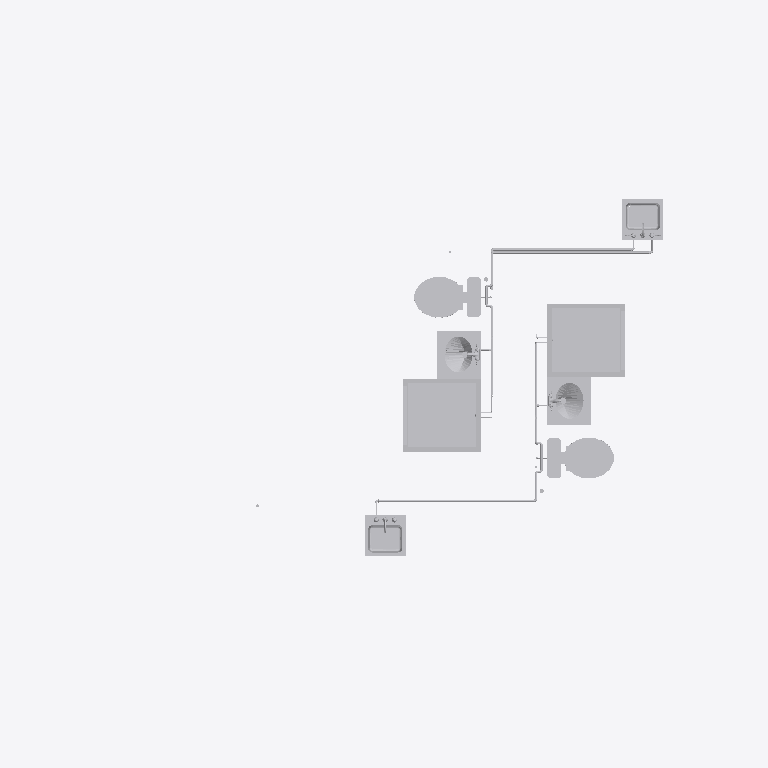
Plan cut of the same IFC building model at storey 'Level 1' (level 0.00 m, cut at 1.40 m), seen from above with north up, elements coloured by IFC class (only those large enough to see are counted): 23 other elements (light grey). Cut surfaces are drawn darker.
Extent 6.7 m × 7.9 m × 7.4 m (x, y, z). Storeys (3): Level 1 at 0.00 m; Level 2 at 3.10 m; Roof at 6.00 m. Elements (498): 231 IfcFlowSegment, 227 IfcFlowFitting, 20 IfcFlowController, 16 IfcFlowTerminal, 2 IfcEnergyConversionDevice, 2 IfcFlowMovingDevice.

HEADER;
FILE_DESCRIPTION(('ViewDefinition [CoordinationView]'),'2;1');
FILE_NAME('Duplex_MEP_Plumbing_20121113.ifc','2012-12-18T09:56:57',(''),(''),'Autodesk Revit 2013','20121003_2115(x64)','');
FILE_SCHEMA(('IFC2X3'));
ENDSEC;
DATA;
#53=IFCPROJECT('0o8nNAbaT5OQLV8CAFemQP',#52,'0001',$,$,'Duplex Apartment','Project Status',(#42,#47),#35);
#989078=IFCSITE('0o8nNAbaT5OQLV8CAFemQR',#52,'Default',$,'',#989077,$,$,.ELEMENT.,(41,52,27,839999),(-87,-38,-21,-839999),-0.0,$,$);
#57=IFCBUILDING('0o8nNAbaT5OQLV8CAFemQO',#52,'XYZ',$,$,#38,$,'XYZ',.ELEMENT.,$,$,#55);
#60=IFCBUILDINGSTOREY('0o8nNAbaT5OQLV8C9mNFXU',#52,'Level 1',$,$,#59,$,'Level 1',.ELEMENT.,0.0);
#65=IFCBUILDINGSTOREY('0o8nNAbaT5OQLV8C9mNFlV',#52,'Level 2',$,$,#64,$,'Level 2',.ELEMENT.,3100.00000000037);
#70=IFCBUILDINGSTOREY('0o8nNAbaT5OQLV8C9mLSZW',#52,'Roof',$,$,#69,$,'Roof',.ELEMENT.,6000.00000000038);
#28561=IFCFLOWTERMINAL('2h405XijT83A$BX7w5ki4q',#52,'M_Shower Stall - Rectangular:865 mmx815 mm - Private:865 mmx815 mm - Private:582914',$,'865 mmx815 mm - Private',#28560,#28555,'582914');
#31535=IFCFLOWTERMINAL('2h405XijT83A$BX7w5ki4p',#52,'M_Shower Stall - Rectangular:865 mmx815 mm - Private:865 mmx815 mm - Private:582917',$,'865 mmx815 mm - Private',#31534,#31529,'582917');
#31581=IFCFLOWTERMINAL('2h405XijT83A$BX7w5ki4m',#52,'M_Water Closet - Flush Tank:Private - 6.1 Lpf:Private - 6.1 Lpf:582918',$,'Private - 6.1 Lpf',#31580,#31575,'582918');
#31408=IFCFLOWTERMINAL('2h405XijT83A$BX7w5ki4r',#52,'M_Water Closet - Flush Tank:Private - 6.1 Lpf:Private - 6.1 Lpf:582915',$,'Private - 6.1 Lpf',#31407,#31402,'582915');
#34370=IFCFLOWTERMINAL('2h405XijT83A$BX7w5ki4n',#52,'M_Lavatory - Oval:535 mmx485 mm - Private:535 mmx485 mm - Private:582919',$,'535 mmx485 mm - Private',#34369,#34364,'582919');
#519179=IFCFLOWTERMINAL('1IZXvLt0135hZAfFKHqxCs',#52,'M_Lavatory - Oval:535 mmx485 mm - Private:535 mmx485 mm - Private:643259',$,'535 mmx485 mm - Private',#519178,#519173,'643259');
#40654=IFCFLOWTERMINAL('2h405XijT83A$BX7w5ki4_',#52,'M_Sink - Island - Single:455 mmx455 mm - Private:455 mmx455 mm - Private:582920',$,'455 mmx455 mm - Private',#40653,#40648,'582920');
#40786=IFCFLOWTERMINAL('2h405XijT83A$BX7w5ki4y',#52,'M_Sink - Island - Single:455 mmx455 mm - Private:455 mmx455 mm - Private:582922',$,'455 mmx455 mm - Private',#40785,#40780,'582922');
#117083=IFCFLOWSEGMENT('2h405XijT83A$BX7w5ki90',#52,'Pipe Types:Hot Water:583286',$,'Pipe Types:Hot Water:563635',#117070,#117081,'583286');
#98869=IFCFLOWSEGMENT('2h405XijT83A$BX7w5ki6g',#52,'Pipe Types:Cold Water:583068',$,'Pipe Types:Cold Water:563636',#98856,#98867,'583068');
#117695=IFCFLOWSEGMENT('2h405XijT83A$BX7w5kiAr',#52,'Pipe Types:Hot Water:583299',$,'Pipe Types:Hot Water:563635',#117682,#117693,'583299');
#520676=IFCFLOWSEGMENT('1IZXvLt0135hZAfFKHqx7f',#52,'Pipe Types:Hot Water:643684',$,'Pipe Types:Hot Water:563635',#520663,#520674,'643684');
#521432=IFCFLOWCONTROLLER('1IZXvLt0135hZAfFKHqx55',#52,'Lavatory Faucet:Lavatory Faucet:Lavatory Faucet:643784',$,'Lavatory Faucet',#521431,#521426,'643784');
#852873=IFCFLOWCONTROLLER('1b6n9XFEb5C9C_1UHYu5ev',#52,'Kitchen Sink Faucet:Kitchen Sink Faucet:Kitchen Sink Faucet:644888',$,'Kitchen Sink Faucet',#852872,#852867,'644888');
#922881=IFCFLOWCONTROLLER('12378IiXHC3hYBtFOTiF63',#52,'Lavatory Faucet:Lavatory Faucet:Lavatory Faucet:653188',$,'Lavatory Faucet',#922880,#922875,'653188');
#114190=IFCFLOWSEGMENT('2h405XijT83A$BX7w5ki9o',#52,'Pipe Types:Hot Water:583236',$,'Pipe Types:Hot Water:563635',#114177,#114188,'583236');
#853177=IFCFLOWCONTROLLER('0CeTDxGFn90hXpJ2MW8XhL',#52,'Kitchen Sink Faucet:Kitchen Sink Faucet:Kitchen Sink Faucet:645545',$,'Kitchen Sink Faucet',#853176,#853171,'645545');
#117617=IFCFLOWSEGMENT('2h405XijT83A$BX7w5kiAq',#52,'Pipe Types:Hot Water:583298',$,'Pipe Types:Hot Water:563635',#117604,#117615,'583298');
#116933=IFCFLOWSEGMENT('2h405XijT83A$BX7w5ki92',#52,'Pipe Types:Hot Water:583284',$,'Pipe Types:Hot Water:563635',#116920,#116931,'583284');
#116329=IFCFLOWSEGMENT('2h405XijT83A$BX7w5ki9Q',#52,'Pipe Types:Hot Water:583276',$,'Pipe Types:Hot Water:563635',#116316,#116327,'583276');
#118070=IFCFLOWSEGMENT('2h405XijT83A$BX7w5kiAx',#52,'Pipe Types:Hot Water:583309',$,'Pipe Types:Hot Water:563635',#118057,#118068,'583309');
#116633=IFCFLOWSEGMENT('2h405XijT83A$BX7w5ki96',#52,'Pipe Types:Hot Water:583280',$,'Pipe Types:Hot Water:563635',#116620,#116631,'583280');
#115935=IFCFLOWSEGMENT('2h405XijT83A$BX7w5ki9H',#52,'Pipe Types:Hot Water:583271',$,'Pipe Types:Hot Water:563635',#115922,#115933,'583271');
ENDSEC;
